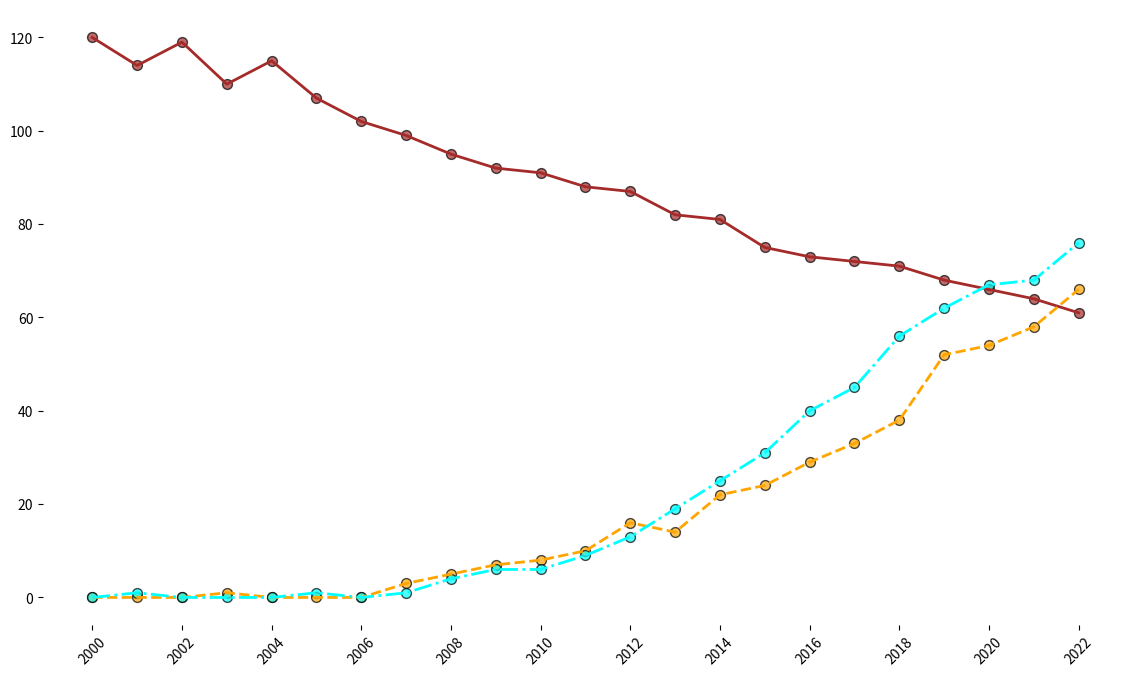

Here is the Python script that generated this plot:
import matplotlib.pyplot as plt
import numpy as np

years = np.arange(2000, 2023)

# Manually altering elements within the arrays while keeping their structure intact
traditional_energy = np.array([120, 114, 119, 110, 115, 107, 102, 99, 95, 92, 91, 88, 87, 82, 81, 75, 73, 72, 71, 68, 66, 64, 61])
solar_energy = np.array([0, 0, 0, 1, 0, 0, 0, 3, 5, 7, 8, 10, 16, 14, 22, 24, 29, 33, 38, 52, 54, 58, 66])
wind_energy = np.array([0, 1, 0, 0, 0, 1, 0, 1, 4, 6, 6, 9, 13, 19, 25, 31, 40, 45, 56, 62, 67, 68, 76])

plt.figure(figsize=(14, 8))

plt.plot(years, traditional_energy, color='brown', linestyle='-', linewidth=2)
plt.plot(years, solar_energy, color='orange', linestyle='--', linewidth=2)
plt.plot(years, wind_energy, color='cyan', linestyle='-.', linewidth=2)

plt.scatter(years, traditional_energy, color='brown', s=50, edgecolors='black', alpha=0.7)
plt.scatter(years, solar_energy, color='orange', s=50, edgecolors='black', alpha=0.7)
plt.scatter(years, wind_energy, color='cyan', s=50, edgecolors='black', alpha=0.7)

plt.xticks(np.arange(2000, 2023, 2), fontsize=10, rotation=45)
plt.yticks(fontsize=10)

plt.gca().spines['top'].set_visible(False)
plt.gca().spines['right'].set_visible(False)
plt.gca().spines['left'].set_visible(False)
plt.gca().spines['bottom'].set_visible(False)

plt.show()
